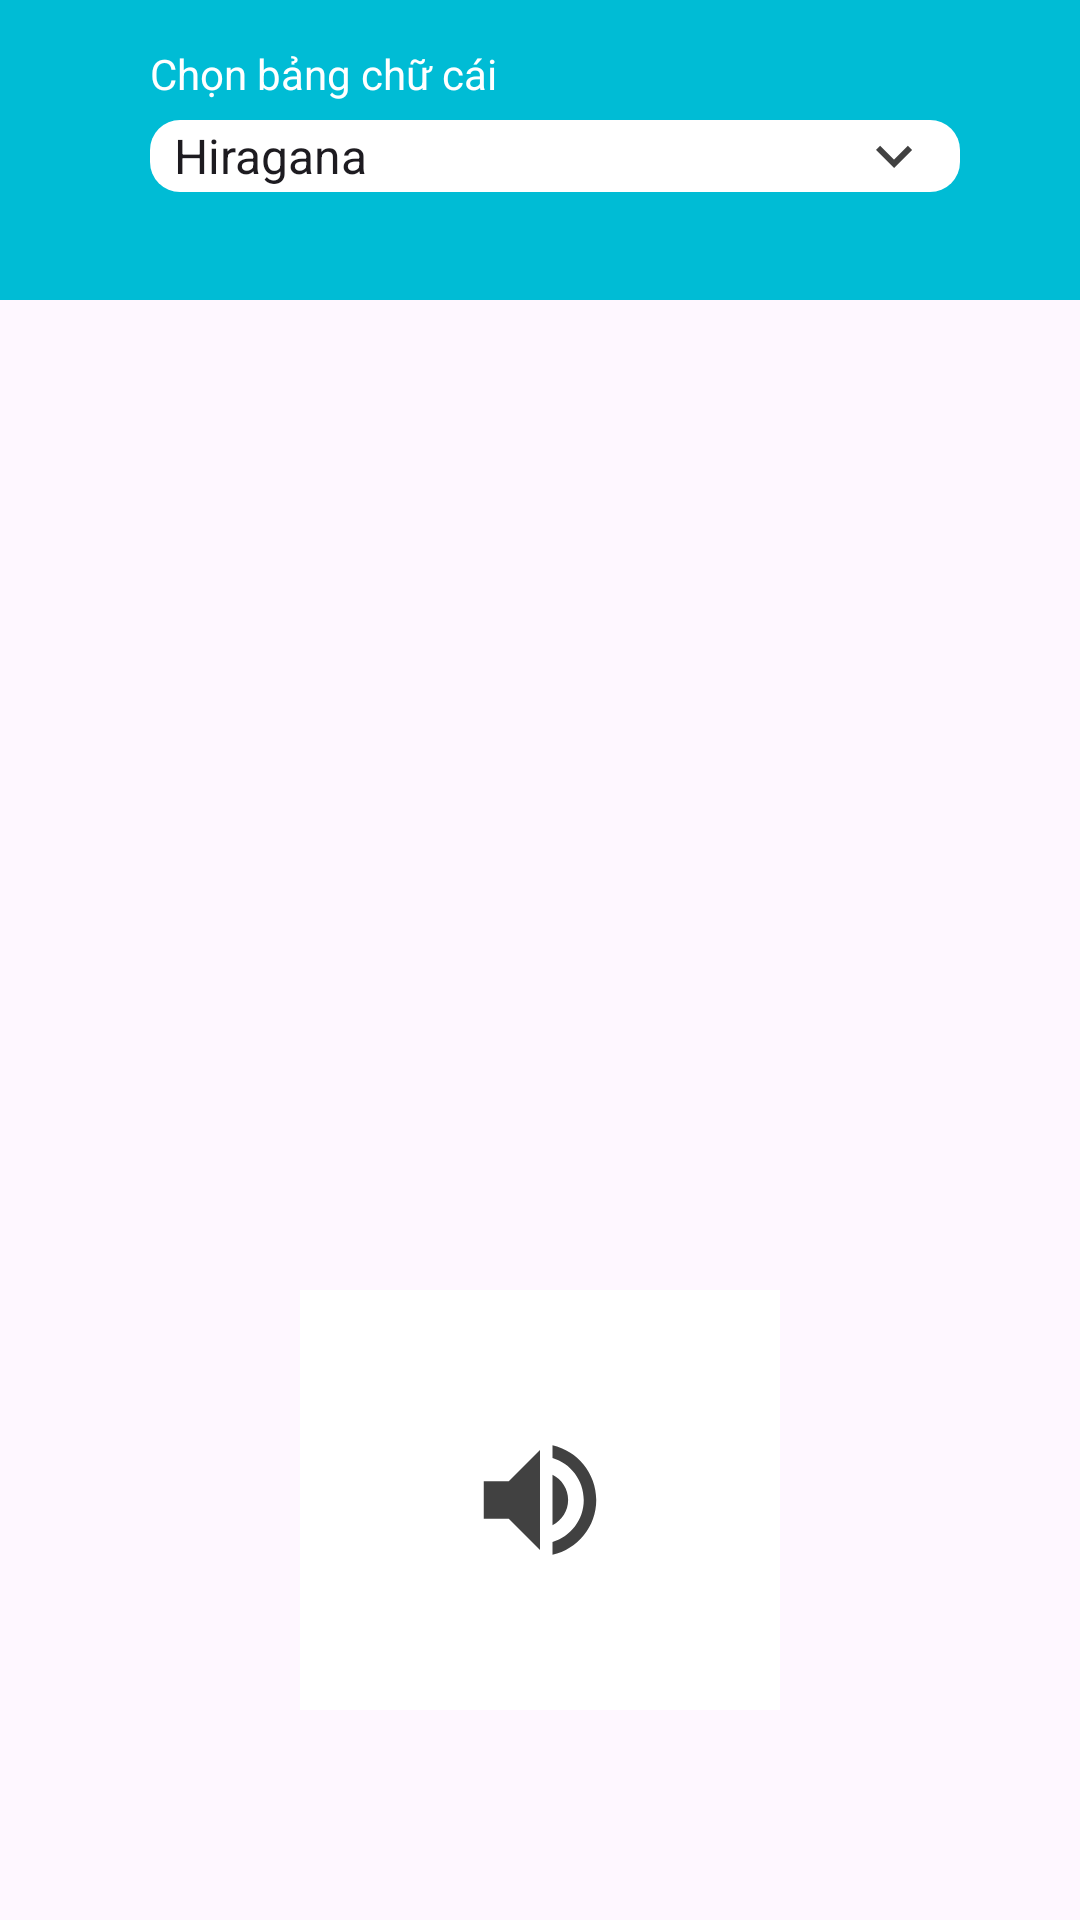

Layout XML and referenced resources for this Android screen:
<!-- AndroidManifest.xml: application theme Theme.Japaneseappandroid -->
<!-- res/layout/alphabet_detail.xml -->
<?xml version="1.0" encoding="utf-8"?>
<androidx.constraintlayout.widget.ConstraintLayout xmlns:android="http://schemas.android.com/apk/res/android"
    xmlns:app="http://schemas.android.com/apk/res-auto"
    xmlns:tools="http://schemas.android.com/tools"
    android:layout_width="match_parent"
    android:layout_height="match_parent">

    <RelativeLayout
        android:id="@+id/relativeLayout"
        android:layout_width="wrap_content"
        android:layout_height="100dp"
        android:background="#00bcd5"
        tools:ignore="MissingConstraints">

        <Spinner
            android:id="@+id/spinner"
            android:layout_width="280dp"
            android:layout_height="wrap_content"
            android:layout_marginLeft="50dp"
            android:layout_marginTop="40dp"
            android:layout_marginRight="40dp"
            android:background="@drawable/bg_spinner"
            android:entries="@array/alphabet"

            />

        <ImageButton
            android:id="@+id/btn_back"
            android:layout_width="30dp"
            android:layout_height="30dp"
            android:layout_marginLeft="10dp"
            android:layout_marginTop="35dp"
            android:background="#00bcd5"
            android:src="@drawable/ic_back_white" />

        <TextView
            android:id="@+id/textView"
            android:layout_width="wrap_content"
            android:layout_height="wrap_content"
            android:layout_marginLeft="50dp"
            android:layout_marginTop="15dp"
            android:text="Chọn bảng chữ cái"
            android:textColor="@color/white" />
    </RelativeLayout>

    <RelativeLayout
        android:layout_width="wrap_content"
        android:layout_height="500dp"
        app:layout_constraintTop_toBottomOf="@+id/relativeLayout"
        tools:ignore="MissingConstraints"
        tools:layout_editor_absoluteX="1dp">

        <ImageView
            android:id="@+id/img_alphabet_detail"
            android:layout_width="300dp"
            android:layout_height="300dp"
            android:layout_alignParentStart="true"
            android:layout_alignParentEnd="true"
            android:layout_marginStart="30dp"
            android:layout_marginTop="30dp"
            android:layout_marginEnd="30dp"
            android:scaleType="fitCenter" />

        <ImageButton
            android:id="@+id/sound_button"
            android:layout_width="59dp"
            android:layout_height="193dp"
            android:layout_below="@+id/img_alphabet_detail"
            android:layout_alignParentStart="true"
            android:layout_alignParentEnd="true"
            android:layout_alignParentBottom="true"
            android:layout_marginStart="100dp"
            android:layout_marginEnd="100dp"
            android:background="@color/white"
            android:layout_marginBottom="30dp"
            app:srcCompat="@drawable/ic_sound" />
    </RelativeLayout>


</androidx.constraintlayout.widget.ConstraintLayout>
<!-- resources referenced by this layout -->
<resources>
  <string-array name="alphabet">
          <item>Hiragana</item>
          <item>Katakana</item>
      </string-array>
  <color name="white">#FFFFFFFF</color>
  <!-- drawable bg_spinner (drawable) -->
  <?xml version="1.0" encoding="utf-8"?>
  <selector xmlns:android="http://schemas.android.com/apk/res/android">
      <item>
          <layer-list>
              <item>
                  <shape android:shape="rectangle">
                     <solid android:color="@color/white"></solid>
                      <corners android:radius="10dp"></corners>
                      <padding android:right="10dp"></padding>
  
                  </shape>
              </item>
              <item android:drawable="@drawable/ic_down" android:gravity="center|right">
              </item>
  
          </layer-list>
      </item>
  </selector>
  <!-- drawable ic_sound (drawable-anydpi) -->
  <vector xmlns:android="http://schemas.android.com/apk/res/android"
      android:width="50dp"
      android:height="50dp"
      android:viewportWidth="24"
      android:viewportHeight="24"
      android:tint="#111111"
      android:alpha="0.8"
      android:autoMirrored="true">
    <path
        android:fillColor="@android:color/white"
        android:pathData="M3,9v6h4l5,5L12,4L7,9L3,9zM16.5,12c0,-1.77 -1.02,-3.29 -2.5,-4.03v8.05c1.48,-0.73 2.5,-2.25 2.5,-4.02zM14,3.23v2.06c2.89,0.86 5,3.54 5,6.71s-2.11,5.85 -5,6.71v2.06c4.01,-0.91 7,-4.49 7,-8.77s-2.99,-7.86 -7,-8.77z"/>
  </vector>
  <style name="Theme.Japaneseappandroid" parent="Theme.Material3.Light.NoActionBar" />
  <!-- drawable ic_down (drawable-anydpi) -->
  <vector xmlns:android="http://schemas.android.com/apk/res/android"
      android:width="24dp"
      android:height="24dp"
      android:viewportWidth="24"
      android:viewportHeight="24"
      android:tint="#111111"
      android:alpha="0.8">
    <path
        android:fillColor="@android:color/white"
        android:pathData="M7.41,8.59L12,13.17l4.59,-4.58L18,10l-6,6 -6,-6 1.41,-1.41z"/>
  </vector>
</resources>
